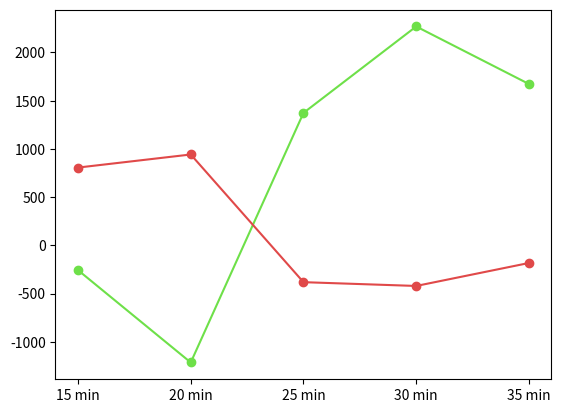

Generate this figure with matplotlib: (Note: this script raises an exception after producing the figure.)
import pandas as pd
from matplotlib import pyplot as plt

index = ['GD@15', 'GD@20', 'GD@25', 'GD@30', 'GD@35']
loud_gd_over_time = {
    "Rodada 1": [-2145, -3860, -3946, -6673, '-'],
    "Rodada 2": [-569, 1125, 1161, -3981, '-'],
    "Rodada 3": [-446, -2238, -3853, -658, '-'],
    "Rodada 4": [46, -2631, -381, 3942, '-'],
    "Rodada 5": [493, 1476, 2071, 9170, '-'],
    "Rodada 6": [-3159, -1283, -131, 1600, '-'],
    "Rodada 7": [867, 3317, 3678, 9656, '-'],
    "Rodada 8": [3478, 3563, -7, 2558, '-'],
    "Rodada 9": [708, 467, 7852, 13338, '-'],
    "Rodada 10": [-641, -1982, 1660, 2331, 5895],
    "Rodada 11": [-3131, -3614, -7912, -13425, '-'],
    "Rodada 12": [1693, 1147, 2724, 4853, -5358],
    "Rodada 13": [2993, 7835, 13473, '-', '-'],
    "Rodada 14": [4242, 5108, 8006, '-', '-'],
    "Rodada 15": [2118, 4981, 10313, '-', '-'],
    "Rodada 16": [-44, -1208, 5615, '-', '-'],
    "Rodada 17": [1456, 5687, 11965, '-', '-'],
    "Rodada 18": [-1181, -2857, 1434, 1603, 9315],
    "Playoffs R1 - Jogo 1":[-1012, -2901, -8229, -7645, '-'],
    "Playoffs R1 - Jogo 2":[535, 2844, 10974, '-', '-'],
    "Playoffs R1 - Jogo 3":[-1071, -2382, 1082, 4035, '-'],
    "Playoffs R1 - Jogo 4":[-2622, -1133, 1944, 10831, '-'],
    "Playoffs UF - Jogo 1":[-898, -1163, -325, 290, -3160],
    "Playoffs UF - Jogo 2":[1949, 2878, 1992, 2883, '-'],
    "Playoffs UF - Jogo 3":[3833, 5644, 7422, 9845, '-']
}
pain_gd_over_time = {
    "Rodada 1": [2145, 3860, 3946, 6673, '-'],
    "Rodada 2": [-2679, -1394, -1577, -7617, '-'],
    "Rodada 3": [-212, 1291, 5957, '-', '-'],
    "Rodada 4": [104, -1043, 8079, '-', '-'],
    "Rodada 5": [422, 1838, 585, 3782, -1826],
    "Rodada 6": [-806, -1180, 3235, 5704, '-'],
    "Rodada 7": [-1355, -647, 470, -2096, 1127],
    "Rodada 8": [817, 3917, 12158, '-', '-'],
    "Rodada 9": [3554, 4028, 10725, '-', '-'],
    "Rodada 10": [641, 1982, -1660, -2331, -5895],
    "Rodada 11": [4768, 8478, 13628, '-', '-'],
    "Rodada 12": [3705, 7011, 15009, '-', '-'],
    "Rodada 13": [2164, 4572, 11075, '-', '-'],
    "Rodada 14": [6408, 10183, 13556, '-', '-'],
    "Rodada 15": [-1478, -2356, -3955, -7831, -4549],
    "Rodada 16": [4057, 3774, 3550, 7262, 3674],
    "Rodada 17": [1043, 5821, 12854, '-', '-'],
    "Rodada 18": [3261, 4059, 1562, 3294, 4281],
    "Playoffs R1 - Jogo 1":[471, 1544, 3120, 4167, 4724],
    "Playoffs R1 - Jogo 2":[792, 674, -2265, -2760, -2016],
    "Playoffs R1 - Jogo 3":[592, -413, -2774, 64, 907],
    "Playoffs UF - Jogo 1":[898, 1163, 325, -290, 3160],
    "Playoffs UF - Jogo 2":[-1949, -2878, -1992, -2883, '-'],
    "Playoffs UF - Jogo 3":[-3833, -5644, -7422, -9845, '-'],
    "Playoffs LF - Jogo 1":[2417, 4358, 9883, '-', '-'],
    "Playoffs LF - Jogo 2":[817, -194, -4303, -6345, -2662],
    "Playoffs LF - Jogo 3":[-2956, -3649, -10344, -11065, '-'],
    "Playoffs LF - Jogo 4":[562, -117, 770, -1962, -3114],
    "Playoffs LF - Jogo 5":[2266, 3093, 2901, 3891, '-'],
}

df_loud = pd.DataFrame(loud_gd_over_time, index=index)
df_loud['Média'] = df_loud.mean(axis=1, numeric_only=True)

df_pain = pd.DataFrame(pain_gd_over_time, index=index)
df_pain['Média'] = df_pain.mean(axis=1, numeric_only=True)

fig, ax = plt.subplots()
game_time = ['15 min', '20 min', '25 min', '30 min', '35 min']
ax.plot(game_time, df_loud['Média'], marker='o', color='#6EE049', label='LLL')
ax.plot(game_time, df_pain['Média'], marker='o', color='#E04949', label='PNG')

for i, value in enumerate(df_loud['Média']):
    if i in (0, 3):
        ax.annotate(round(value), (game_time[i], df_loud['Média'][i]), xytext=(game_time[i], df_loud['Média'][i] + 60))
    else:
        ax.annotate(round(value), (game_time[i], df_loud['Média'][i]), xytext=(game_time[i], df_loud['Média'][i] - 125))

for i, value in enumerate(df_pain['Média']):
    ax.annotate(round(value), (game_time[i], df_pain['Média'][i]), xytext=(game_time[i], df_pain['Média'][i] + 60))

plt.title('Diferença de Ouro por tempo de partida')
plt.xlabel('Tempo de Partida')
plt.ylabel('Diferença de Ouro')
plt.legend(loc='lower right')
plt.tight_layout()
plt.grid()
plt.show()